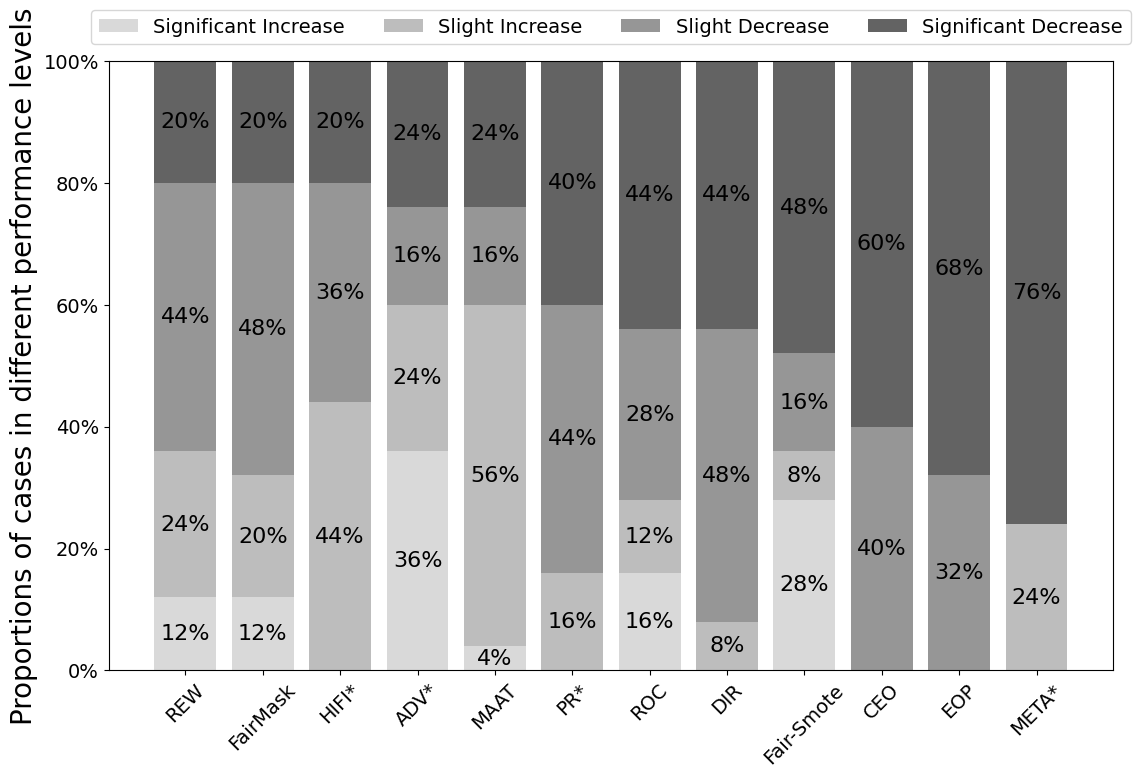

The matplotlib source for this figure:
import pandas as pd
import numpy as np
import matplotlib.pyplot as plt
from matplotlib.ticker import FuncFormatter


data = {
    'Method': ['REW', 'Fair-Smote', 'MAAT', 'ADV*', 'META*', 'PR*', 'DIR', 'FairMask', 'EOP', 'CEO', 'ROC', 'HIFI*'],
    'Significant Increase': [12, 28, 4, 36, 0, 0, 0, 12, 0, 0, 16, 0],
    'Slight Increase': [24, 8, 56, 24, 24, 16, 8, 20, 0, 0, 12, 44],
    'Slight Decrease': [44, 16, 16, 16, 0, 44, 48, 48, 32, 40, 28, 36],
    'Significant Decrease': [20, 48, 24, 24, 76, 40, 44, 20, 68, 60, 44, 20]
}


df = pd.DataFrame(data)


df = df.sort_values(by='Significant Decrease')


categories = df['Method']
data_values = df[['Significant Increase', 'Slight Increase', 'Slight Decrease', 'Significant Decrease']].values.T


plt.rcParams.update({'font.size': 14, 'font.family': 'Times New Roman'})


fig, ax = plt.subplots(figsize=(12, 8))


colors = ['#d9d9d9', '#bdbdbd', '#969696', '#636363']
labels = ['Significant Increase', 'Slight Increase', 'Slight Decrease', 'Significant Decrease']


for i, (colname, color) in enumerate(zip(labels, colors)):
    widths = data_values[i]
    starts = data_values[:i].sum(axis=0)
    bars = ax.bar(categories, widths, bottom=starts, label=colname, color=color)
    for bar, width in zip(bars, widths):
        if width > 0:
            ax.text(bar.get_x() + bar.get_width() / 2, bar.get_y() + bar.get_height() / 2, f'{width}%', ha='center', va='center', fontsize=16, color='black')

ax.set_ylim(0, 100)


ax.set_ylabel('Proportions of cases in different performance levels', fontsize=20)
ax.legend(loc='upper center', bbox_to_anchor=(0.5, 1.1), ncol=5)


def percent(x, pos):
    return f'{int(x)}%'

ax.yaxis.set_major_formatter(FuncFormatter(percent))


plt.xticks(rotation=45)
plt.tight_layout()


plt.savefig('performance_statistics.png', dpi=300)


plt.show()